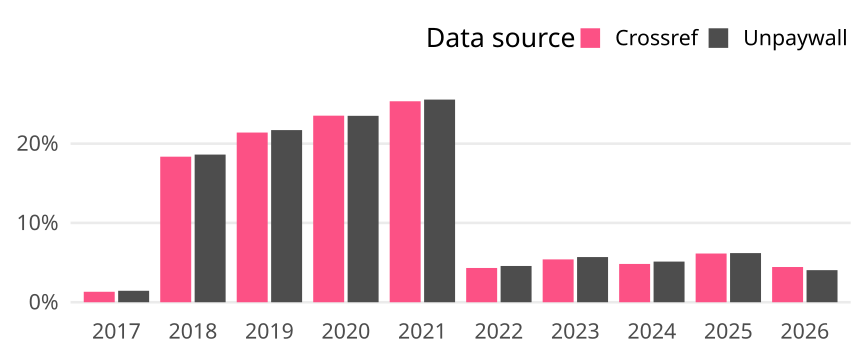

The file beside this chart, header and first rows:
cr_year, cat, article_total, name, oa_articles, oa_share
2017, Germany, 3182, Crossref, 42, 0.0132
2017, Germany, 3182, Unpaywall, 46, 0.01446
2018, Germany, 5629, Crossref, 1033, 0.1835
2018, Germany, 5629, Unpaywall, 1048, 0.1862
2019, Germany, 4847, Crossref, 1037, 0.2139
2019, Germany, 4847, Unpaywall, 1052, 0.217
2020, Germany, 4808, Crossref, 1131, 0.2352
2020, Germany, 4808, Unpaywall, 1130, 0.235
2021, Germany, 3773, Crossref, 956, 0.2534
2021, Germany, 3773, Unpaywall, 964, 0.2555
2022, Germany, 3587, Crossref, 155, 0.04321
2022, Germany, 3587, Unpaywall, 164, 0.04572
2023, Germany, 3073, Crossref, 166, 0.05402
2023, Germany, 3073, Unpaywall, 175, 0.05695
2024, Germany, 3707, Crossref, 179, 0.04829
2024, Germany, 3707, Unpaywall, 190, 0.05125
2025, Germany, 3663, Crossref, 225, 0.06143
2025, Germany, 3663, Unpaywall, 227, 0.06197
2026, Germany, 2274, Crossref, 101, 0.04442
2026, Germany, 2274, Unpaywall, 92, 0.04046
